3-way image classification set "data" from GitHub (plumdeq/cardiac-atlas); label vocabulary: heart failure infarct, hypertrophy, normal.

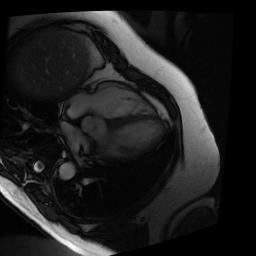
Label: normal

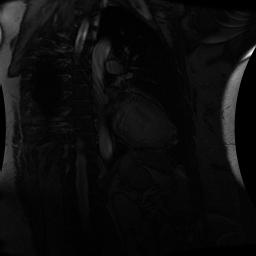
Label: hypertrophy

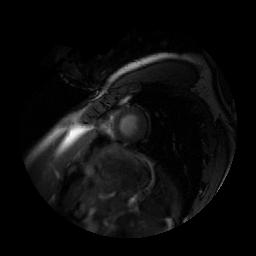
Label: normal

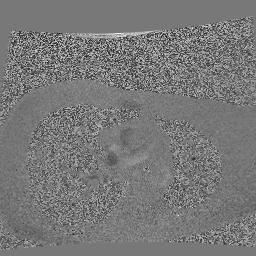
Label: heart failure infarct

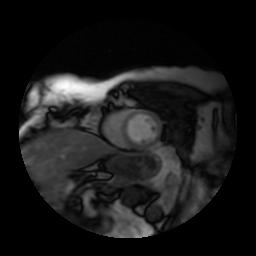
Label: hypertrophy

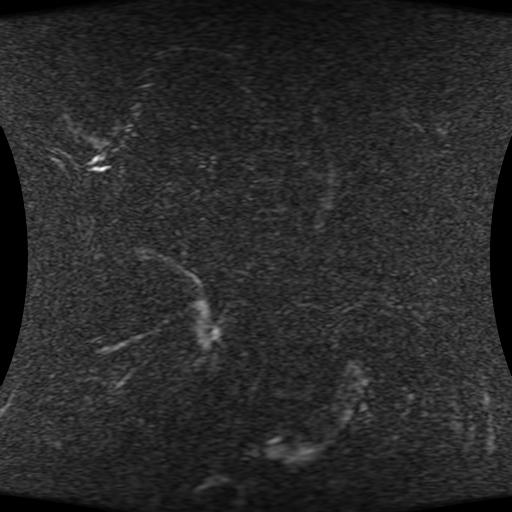
Label: heart failure infarct
